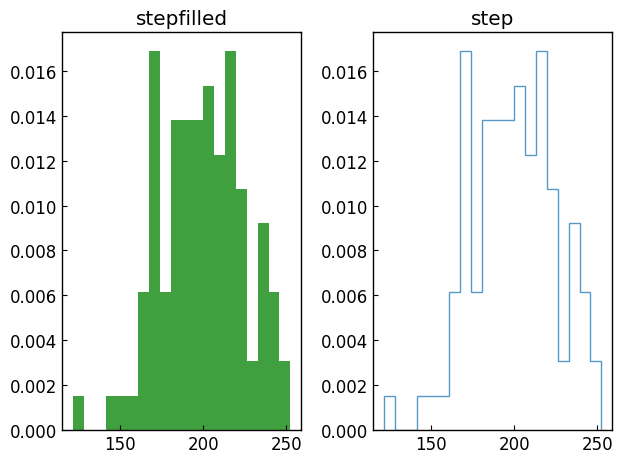

The script that saved this image:
# https://matplotlib.org/stable/gallery/statistics/hist.html
# https://matplotlib.org/stable/gallery/statistics/histogram_histtypes.html
# https://matplotlib.org/stable/gallery/statistics/histogram_multihist.html

import matplotlib.pyplot as plt
import numpy as np
from matplotlib import colors
from matplotlib.ticker import PercentFormatter

class HistoGram:
    def __init__(self) -> None:
        self.plt_style()
    
    def plt_style(self):
        plt.rcParams['font.family'] ='Times New Roman'
        plt.rcParams['xtick.direction'] = 'in'
        plt.rcParams['ytick.direction'] = 'in'
        plt.rcParams['font.size'] = 12
        plt.rcParams['axes.linewidth'] = 1.0
        plt.rcParams['errorbar.capsize'] = 6
        plt.rcParams['lines.markersize'] = 7
        plt.rcParams['mathtext.fontset'] = 'dejavuserif'
        self.line_styles = ['-', '--', '-.', ':']
        self.markers = ['o', ',', '.', 'v', '^', '<', '>', '1', '2', '3', '.', ',', 'o', 'v', '^', '<', '>', '1', '2', '3']
    
    def plt_simple(self):
        # 再現性のある乱数発生器の作成
        rng = np.random.default_rng(19680801)

        N_points = 100000
        n_bins = 20

        # 正規分布を生成する
        dist1 = rng.standard_normal(N_points)

        fig, ax = plt.subplots()

        # キーワード引数 *bins* でビンの数を設定
        ax.hist(dist1, bins=n_bins)
        ax.set_xlabel('X label')
        ax.set_ylabel('Y label')
        ax.set_title(r'A Simple Histogram')
        plt.show()
    
    def plt_patch(self):
        # 再現性のある乱数発生器の作成
        rng = np.random.default_rng(19680801)

        N_points = 100000
        n_bins = 20

        # 正規分布を生成する
        dist1 = rng.standard_normal(N_points)

        fig, ax = plt.subplots()

        # Nは各ビン数，binsはビンの下限値
        N, bins, patches = ax.hist(dist1, bins=n_bins)

        # ここでは高さで色分けしているが，任意のスカラー値を使用することも可能
        fracs = N / N.max()

        # カラーマップの全範囲でデータを0〜1に正規化する必要があります
        norm = colors.Normalize(fracs.min(), fracs.max())
        # オブジェクトをループして，それぞれの色を設定
        for thisfrac, thispatch in zip(fracs, patches):
            print(norm(thisfrac))
            color = plt.cm.viridis(norm(thisfrac))
            thispatch.set_facecolor(color)

        plt.show()
        

    def plt_percentage(self):
        # 再現性のある乱数発生器の作成
        rng = np.random.default_rng(19680801)

        N_points = 100000
        n_bins = 20

        # 正規分布を生成する
        dist1 = rng.standard_normal(N_points)

        fig, ax = plt.subplots()

        # カウントの総数で入力を正規化することも可能
        ax.hist(dist1, bins=n_bins, density=True)

        # Y軸をパーセンテージ表示にフォーマット
        ax.yaxis.set_major_formatter(PercentFormatter(xmax=1))

        plt.show()
    
    def plt_2d(self):
        # 再現性のある乱数発生器の作成
        rng = np.random.default_rng(19680801)

        N_points = 100000

        # 正規分布を生成する
        dist1 = rng.standard_normal(N_points)
        dist2 = 0.4 * rng.standard_normal(N_points) + 5

        fig, ax = plt.subplots()
        ax.hist2d(dist1, dist2)

        plt.show()
    
    def plt_types(self):
        np.random.seed(19680801)

        mu_x = 200
        sigma_x = 25
        x = np.random.normal(mu_x, sigma_x, size=100)

        fig, axs = plt.subplots(nrows=1, ncols=2)

        axs[0].hist(x, 20, density=True, histtype='stepfilled', facecolor='g',
                    alpha=0.75)
        axs[0].set_title('stepfilled')

        axs[1].hist(x, 20, density=True, histtype='step', facecolor='g',
                    alpha=0.75)
        axs[1].set_title('step')

        fig.tight_layout()
        plt.show()
    
    def plt_datasets(self):
        np.random.seed(19680801)

        n_bins = 10
        x = np.random.randn(1000, 3)

        fig, ((ax0, ax1), (ax2, ax3)) = plt.subplots(nrows=2, ncols=2)

        colors = ['red', 'tan', 'lime']
        ax0.hist(x, n_bins, density=True, histtype='bar', color=colors, label=colors)
        ax0.legend(prop={'size': 10})
        ax0.set_title('bars with legend')

        ax1.hist(x, n_bins, density=True, histtype='bar', stacked=True)
        ax1.set_title('stacked bar')

        ax2.hist(x, n_bins, histtype='step', stacked=True, fill=False)
        ax2.set_title('stack step (unfilled)')

        # 長さの異なるデータセットのヒストグラムを作成
        x_multi = [np.random.randn(n) for n in [10000, 5000, 2000]]
        ax3.hist(x_multi, n_bins, histtype='bar')
        ax3.set_title('different sample sizes')

        fig.tight_layout()
        plt.show()


if __name__ == '__main__':
    histogarm = HistoGram()
    # histogarm.plt_simple()
    # histogarm.plt_patch()
    # histogarm.plt_percentage()
    # histogarm.plt_2d()
    histogarm.plt_types()
    # histogarm.plt_datasets()
